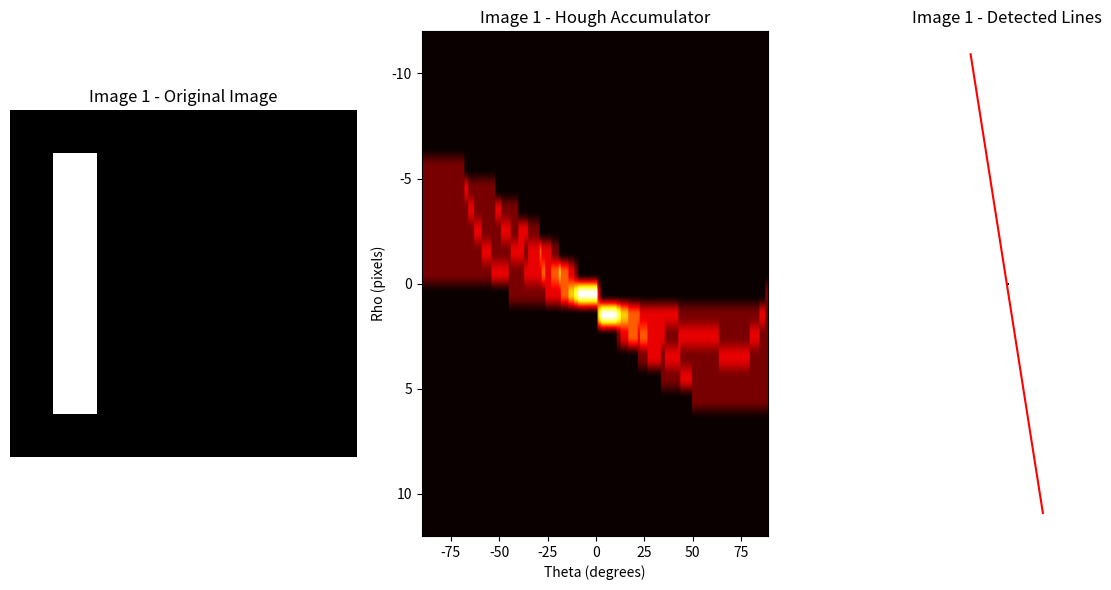
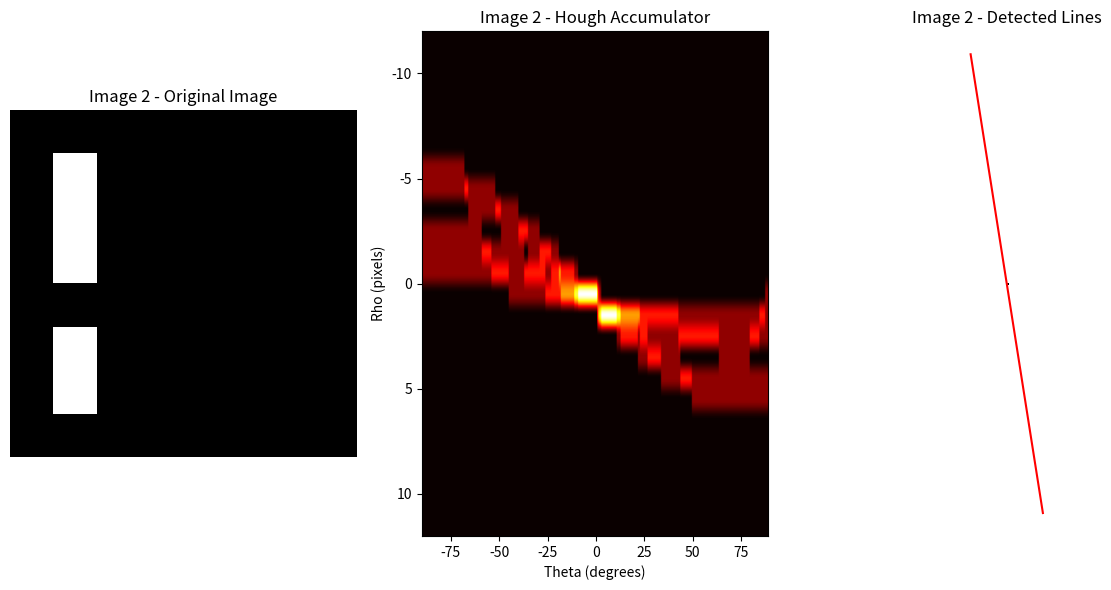

These figures' Python source, in order:
# import numpy as np
# import matplotlib.pyplot as plt

# # Function to compute the Hough Transform accumulator
# def hough_transform(image):
#     # Get image dimensions
#     rows, cols = image.shape
#     # Calculate the maximum possible rho value (diagonal length of the image)
#     diag_len = int(np.ceil(np.sqrt(rows**2 + cols**2)))
#     rhos = np.linspace(-diag_len, diag_len, 2 * diag_len)
#     # Theta values from -90 to 90 degrees
#     thetas = np.deg2rad(np.arange(-90, 90))
#     # Initialize the accumulator array
#     accumulator = np.zeros((len(rhos), len(thetas)), dtype=np.uint64)
#     # Find the indices of the edge (white) pixels
#     y_idxs, x_idxs = np.nonzero(image)
#     # Vote in the accumulator array
#     for i in range(len(x_idxs)):
#         x = x_idxs[i]
#         y = y_idxs[i]
#         for t_idx in range(len(thetas)):
#             theta = thetas[t_idx]
#             # Calculate rho
#             rho = x * np.cos(theta) + y * np.sin(theta)
#             # Find the closest rho index
#             rho_idx = np.argmin(np.abs(rhos - rho))
#             # Increment the accumulator
#             accumulator[rho_idx, t_idx] += 1
#     return accumulator, thetas, rhos


# image1 = np.array([[0, 0, 0, 0, 0, 0, 0, 0],
#                    [0, 255, 0, 0, 0, 0, 0, 0],
#                    [0, 255, 0, 0, 0, 0, 0, 0],
#                    [0, 255, 0, 0, 0, 0, 0, 0],
#                    [0, 255, 0, 0, 0, 0, 0, 0],
#                    [0, 255, 0, 0, 0, 0, 0, 0],
#                    [0, 255, 0, 0, 0, 0, 0, 0],
#                    [0, 0, 0, 0, 0, 0, 0, 0]], dtype=np.uint8)


# image2 = np.array([[0, 0, 0, 0, 0, 0, 0, 0],
#                    [0, 255, 0, 0, 0, 0, 0, 0],
#                    [0, 255, 0, 0, 0, 0, 0, 0],
#                    [0, 255, 0, 0, 0, 0, 0, 0],
#                    [0, 0, 0, 0, 0, 0, 0, 0],
#                    [0, 255, 0, 0, 0, 0, 0, 0],
#                    [0, 255, 0, 0, 0, 0, 0, 0],
#                    [0, 0, 0, 0, 0, 0, 0, 0]], dtype=np.uint8)

# # Compute the Hough Transform accumulators
# accumulator1, thetas1, rhos1 = hough_transform(image1)
# accumulator2, thetas2, rhos2 = hough_transform(image2)

# # Function to plot the image and its Hough accumulator
# def plot_hough(image1, image2,  accumulator1, accumulator2,  thetas1, thetas2, rhos1, rhos2, title1, title2):
#     plt.figure(figsize=(12, 6))

#     # Plot the original image
#     plt.subplot(2, 2, 1)
#     plt.imshow(image1, cmap='gray', origin='upper')
#     plt.title(f'{title1} - Original Image')
#     plt.axis('off')

#     # Plot the Hough accumulator
#     plt.subplot(2, 2, 2)
#     extent = [np.rad2deg(thetas1[0]), np.rad2deg(thetas1[-1]), rhos1[-1], rhos1[0]]
#     plt.imshow(accumulator1, cmap='hot', extent=extent, aspect='auto')
#     plt.title(f'{title1} - Hough Accumulator')
#     plt.xlabel('Theta (degrees)')
#     plt.ylabel('Rho (pixels)')

#     plt.subplot(2, 2, 3)
#     plt.imshow(image2, cmap='gray', origin='upper')
#     plt.title(f'{title2} - Original Image')
#     plt.axis('off')

#     # Plot the Hough accumulator
#     plt.subplot(2, 2, 4)
#     extent = [np.rad2deg(thetas2[0]), np.rad2deg(thetas2[-1]), rhos2[-1], rhos2[0]]
#     plt.imshow(accumulator2, cmap='hot', extent=extent, aspect='auto')
#     plt.title(f'{title2} - Hough Accumulator')
#     plt.xlabel('Theta (degrees)')
#     plt.ylabel('Rho (pixels)')


#     plt.tight_layout()
#     plt.show()

# # Plot the results for the first image
# plot_hough(image1, image2, accumulator1, accumulator2, thetas1, thetas2, rhos1, rhos2, 'Image 1', 'Image 2')


import numpy as np
import matplotlib.pyplot as plt

# Function to compute the Hough Transform accumulator
def hough_transform(image):
    # Get image dimensions
    rows, cols = image.shape
    # Calculate the maximum possible rho value (diagonal length of the image)
    diag_len = int(np.ceil(np.sqrt(rows**2 + cols**2)))
    rhos = np.linspace(-diag_len, diag_len, 2 * diag_len)
    # Theta values from -90 to 90 degrees
    thetas = np.deg2rad(np.arange(-90, 90))
    # Initialize the accumulator array
    accumulator = np.zeros((len(rhos), len(thetas)), dtype=np.uint64)
    # Find the indices of the edge (white) pixels
    y_idxs, x_idxs = np.nonzero(image)
    # Vote in the accumulator array
    for i in range(len(x_idxs)):
        x = x_idxs[i]
        y = y_idxs[i]
        for t_idx in range(len(thetas)):
            theta = thetas[t_idx]
            # Calculate rho
            rho = x * np.cos(theta) + y * np.sin(theta)
            # Find the closest rho index
            rho_idx = np.argmin(np.abs(rhos - rho))
            # Increment the accumulator
            accumulator[rho_idx, t_idx] += 1
    return accumulator, thetas, rhos

# Function to detect peaks in the accumulator
def detect_peaks(accumulator, num_peaks, threshold=0.5):
    indices = np.argwhere(accumulator > threshold * np.max(accumulator))
    peaks = sorted(indices, key=lambda x: accumulator[x[0], x[1]], reverse=True)
    return peaks[:num_peaks]

# Function to plot the image, its Hough accumulator, and detected lines
def plot_hough_with_lines(image, accumulator, thetas, rhos, title):
    plt.figure(figsize=(12, 6))

    # Plot the original image
    plt.subplot(1, 3, 1)
    plt.imshow(image, cmap='gray', origin='upper')
    plt.title(f'{title} - Original Image')
    plt.axis('off')

    # Plot the Hough accumulator
    plt.subplot(1, 3, 2)
    extent = [np.rad2deg(thetas[0]), np.rad2deg(thetas[-1]), rhos[-1], rhos[0]]
    plt.imshow(accumulator, cmap='hot', extent=extent, aspect='auto')
    plt.title(f'{title} - Hough Accumulator')
    plt.xlabel('Theta (degrees)')
    plt.ylabel('Rho (pixels)')

    # Detect peaks
    num_peaks = 1  # Adjust based on expected number of lines
    peaks = detect_peaks(accumulator, num_peaks)

    # Plot detected lines on the image
    plt.subplot(1, 3, 3)
    plt.imshow(image, cmap='gray', origin='upper')
    plt.title(f'{title} - Detected Lines')
    plt.axis('off')

    for peak in peaks:
        rho_idx, theta_idx = peak
        rho = rhos[rho_idx]
        theta = thetas[theta_idx]
        # Convert polar coordinates to Cartesian coordinates for plotting
        a = np.cos(theta)
        b = np.sin(theta)
        x0 = a * rho
        y0 = b * rho
        # Determine the start and end points of the line
        x1 = int(x0 + 1000 * (-b))
        y1 = int(y0 + 1000 * (a))
        x2 = int(x0 - 1000 * (-b))
        y2 = int(y0 - 1000 * (a))
        # Plot the line
        plt.plot((x1, x2), (y1, y2), color='red')

    plt.tight_layout()
    plt.show()

# Create the first image (8x8)
image1 = np.array([[0, 0, 0, 0, 0, 0, 0, 0],
                   [0, 255, 0, 0, 0, 0, 0, 0],
                   [0, 255, 0, 0, 0, 0, 0, 0],
                   [0, 255, 0, 0, 0, 0, 0, 0],
                   [0, 255, 0, 0, 0, 0, 0, 0],
                   [0, 255, 0, 0, 0, 0, 0, 0],
                   [0, 255, 0, 0, 0, 0, 0, 0],
                   [0, 0, 0, 0, 0, 0, 0, 0]], dtype=np.uint8)

# Create the second image (8x8)
image2 = np.array([[0, 0, 0, 0, 0, 0, 0, 0],
                   [0, 255, 0, 0, 0, 0, 0, 0],
                   [0, 255, 0, 0, 0, 0, 0, 0],
                   [0, 255, 0, 0, 0, 0, 0, 0],
                   [0, 0,   0, 0, 0, 0, 0, 0],
                   [0, 255, 0, 0, 0, 0, 0, 0],
                   [0, 255, 0, 0, 0, 0, 0, 0],
                   [0, 0,   0, 0, 0, 0, 0, 0]], dtype=np.uint8)

# Compute the Hough Transform accumulators
accumulator1, thetas1, rhos1 = hough_transform(image1)
accumulator2, thetas2, rhos2 = hough_transform(image2)

# Plot the results for the first image
plot_hough_with_lines(image1, accumulator1, thetas1, rhos1, 'Image 1')

# Plot the results for the second image
plot_hough_with_lines(image2, accumulator2, thetas2, rhos2, 'Image 2')
